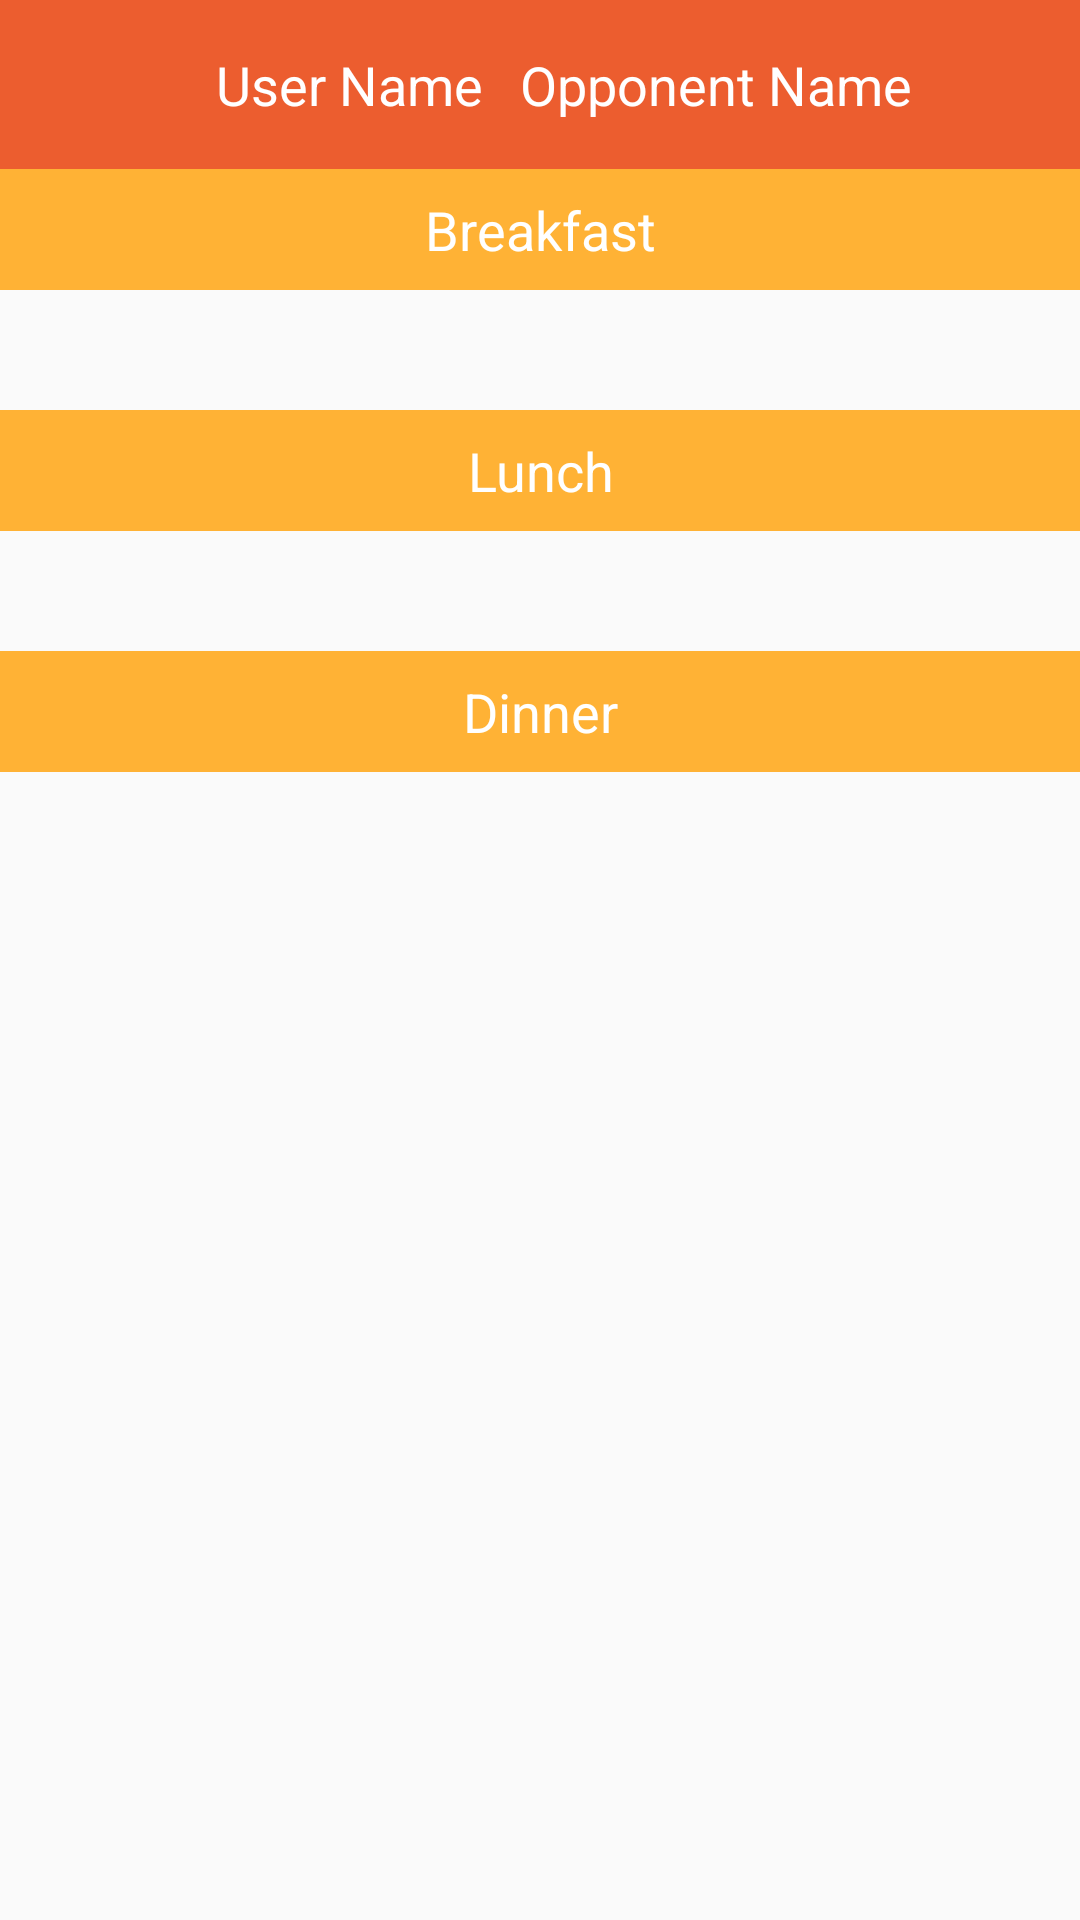

Produce the Android XML layout that renders to this screen, including the resource entries it uses.
<!-- AndroidManifest.xml: application theme AppTheme -->
<!-- res/layout/fragment_history.xml -->
<FrameLayout xmlns:android="http://schemas.android.com/apk/res/android"
    xmlns:tools="http://schemas.android.com/tools" android:layout_width="match_parent"
    android:layout_height="match_parent" tools:context="edu.fhu.foodfight.HistoryFragment">

    <RelativeLayout
        android:layout_width="match_parent"
        android:layout_height="match_parent">

        <RelativeLayout
            android:layout_width="match_parent"
            android:layout_height="wrap_content"
            android:padding="16dp"
            android:background="@color/darkOrange"
            android:id="@+id/profiles">

            <ImageView
                android:layout_width="wrap_content"
                android:layout_height="wrap_content"
                android:layout_alignParentTop="true"
                android:minWidth="40dp"
                android:id="@+id/user_image_view" />

            <TextView
                android:layout_width="wrap_content"
                android:layout_height="wrap_content"
                android:layout_toRightOf="@id/user_image_view"
                android:paddingLeft="16dp"
                android:layout_alignParentTop="true"
                android:textAppearance="?android:attr/textAppearanceMedium"
                android:text="User Name"
                android:textColor="@android:color/white"
                android:id="@+id/user_first_name_text_view" />

            <ImageView
                android:layout_width="wrap_content"
                android:layout_height="wrap_content"
                android:layout_alignParentTop="true"
                android:layout_alignParentRight="true"
                android:minWidth="40dp"
                android:id="@+id/opponent_image_view" />

            <TextView
                android:layout_width="wrap_content"
                android:layout_height="wrap_content"
                android:layout_alignParentTop="true"
                android:layout_toLeftOf="@id/opponent_image_view"
                android:layout_toRightOf="@id/user_first_name_text_view"
                android:textAppearance="?android:attr/textAppearanceMedium"
                android:textAlignment="viewEnd"
                android:layout_gravity="end"
                android:text="Opponent Name"
                android:textColor="@android:color/white"
                android:id="@+id/opponent_first_name_text_view"
                android:textIsSelectable="false" />

        </RelativeLayout>

        <TextView
            android:layout_width="match_parent"
            android:layout_height="wrap_content"
            android:layout_below="@id/profiles"
            android:text="Breakfast"
            android:textAlignment="center"
            android:textAppearance="?android:attr/textAppearanceMedium"
            android:textColor="@android:color/white"
            android:padding="8dp"
            android:background="@color/yellow"
            android:id="@+id/breakfast_header_text_view"/>

        <LinearLayout
            android:layout_width="match_parent"
            android:layout_height="wrap_content"
            android:layout_below="@id/breakfast_header_text_view"
            android:id="@+id/breakfast_images">

            <ImageView
                android:layout_width="0dp"
                android:layout_height="wrap_content"
                android:layout_weight="1"
                android:minHeight="40dp"
                android:id="@+id/user_breakfast_image_view" />

            <ImageView
                android:layout_width="0dp"
                android:layout_height="wrap_content"
                android:layout_weight="1"
                android:minHeight="40dp"
                android:id="@+id/opponent_breakfast_image_view" />

        </LinearLayout>

        <TextView
            android:layout_width="match_parent"
            android:layout_height="wrap_content"
            android:layout_below="@id/breakfast_images"
            android:text="Lunch"
            android:textAlignment="center"
            android:textAppearance="?android:attr/textAppearanceMedium"
            android:textColor="@android:color/white"
            android:padding="8dp"
            android:background="@color/yellow"
            android:id="@+id/lunch_header_text_view"/>

        <LinearLayout
            android:layout_width="match_parent"
            android:layout_height="wrap_content"
            android:layout_below="@id/lunch_header_text_view"
            android:id="@+id/lunch_images">

            <ImageView
                android:layout_width="0dp"
                android:layout_height="wrap_content"
                android:layout_weight="1"
                android:minHeight="40dp"
                android:id="@+id/user_lunch_image_view" />

            <ImageView
                android:layout_width="0dp"
                android:layout_height="wrap_content"
                android:layout_weight="1"
                android:minHeight="40dp"
                android:id="@+id/opponent_lunch_image_view" />

        </LinearLayout>

        <TextView
            android:layout_width="match_parent"
            android:layout_height="wrap_content"
            android:layout_below="@id/lunch_images"
            android:text="Dinner"
            android:textAlignment="center"
            android:textAppearance="?android:attr/textAppearanceMedium"
            android:textColor="@android:color/white"
            android:padding="8dp"
            android:background="@color/yellow"
            android:id="@+id/dinner_header_text_view"/>

        <LinearLayout
            android:layout_width="match_parent"
            android:layout_height="wrap_content"
            android:layout_below="@id/dinner_header_text_view">

            <ImageView
                android:layout_width="0dp"
                android:layout_height="wrap_content"
                android:layout_weight="1"
                android:minHeight="40dp"
                android:id="@+id/user_dinner_image_view" />

            <ImageView
                android:layout_width="0dp"
                android:layout_height="wrap_content"
                android:layout_weight="1"
                android:minHeight="40dp"
                android:id="@+id/opponent_dinner_image_view" />

        </LinearLayout>

    </RelativeLayout>

</FrameLayout>
<!-- resources referenced by this layout -->
<resources>
  <color name="darkOrange">#ec5d2f</color>
  <color name="yellow">#ffb235</color>
  <style name="AppTheme" parent="Theme.AppCompat.Light.DarkActionBar">
          
          <item name="colorPrimary">@color/colorPrimary</item>
          <item name="colorPrimaryDark">@color/colorPrimaryDark</item>
          <item name="colorAccent">@color/colorAccent</item>
      </style>
  <color name="colorPrimary">#f96332</color>
  <color name="colorPrimaryDark">#303F9F</color>
  <color name="colorAccent">#FF4081</color>
</resources>
